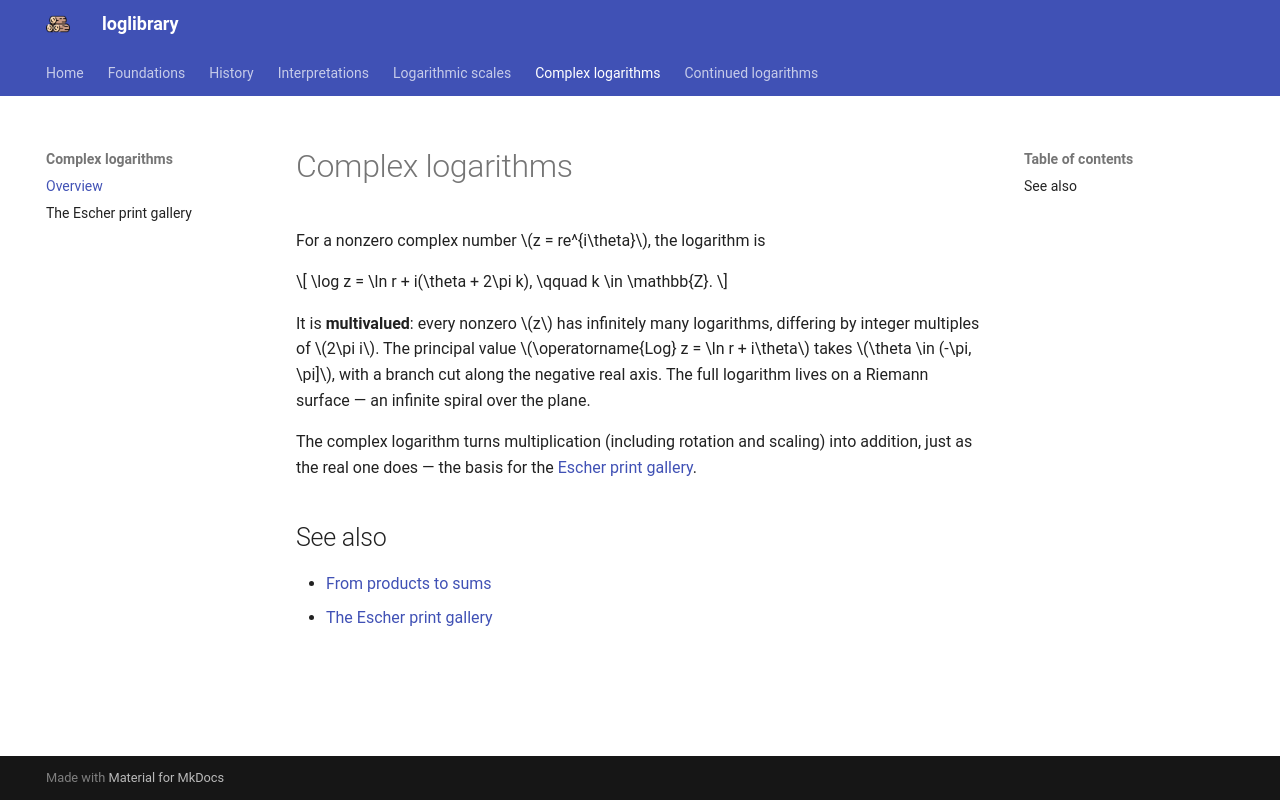

repository: mcembalest/loglibrary · page: complex/index.html · generator: mkdocs

# Complex logarithms

For a nonzero complex number $z = re^{i\theta}$, the logarithm is

$$ \log z = \ln r + i(\theta + 2\pi k), \qquad k \in \mathbb{Z}. $$

It is **multivalued**: every nonzero $z$ has infinitely many logarithms, differing by integer multiples of $2\pi i$. The principal value $\operatorname{Log} z = \ln r + i\theta$ takes $\theta \in (-\pi, \pi]$, with a branch cut along the negative real axis. The full logarithm lives on a Riemann surface — an infinite spiral over the plane.

The complex logarithm turns multiplication (including rotation and scaling) into addition, just as the real one does — the basis for the [Escher print gallery](escher-print-gallery.md).

## See also

- [From products to sums](../foundations/product-to-sum.md)
- [The Escher print gallery](escher-print-gallery.md)
